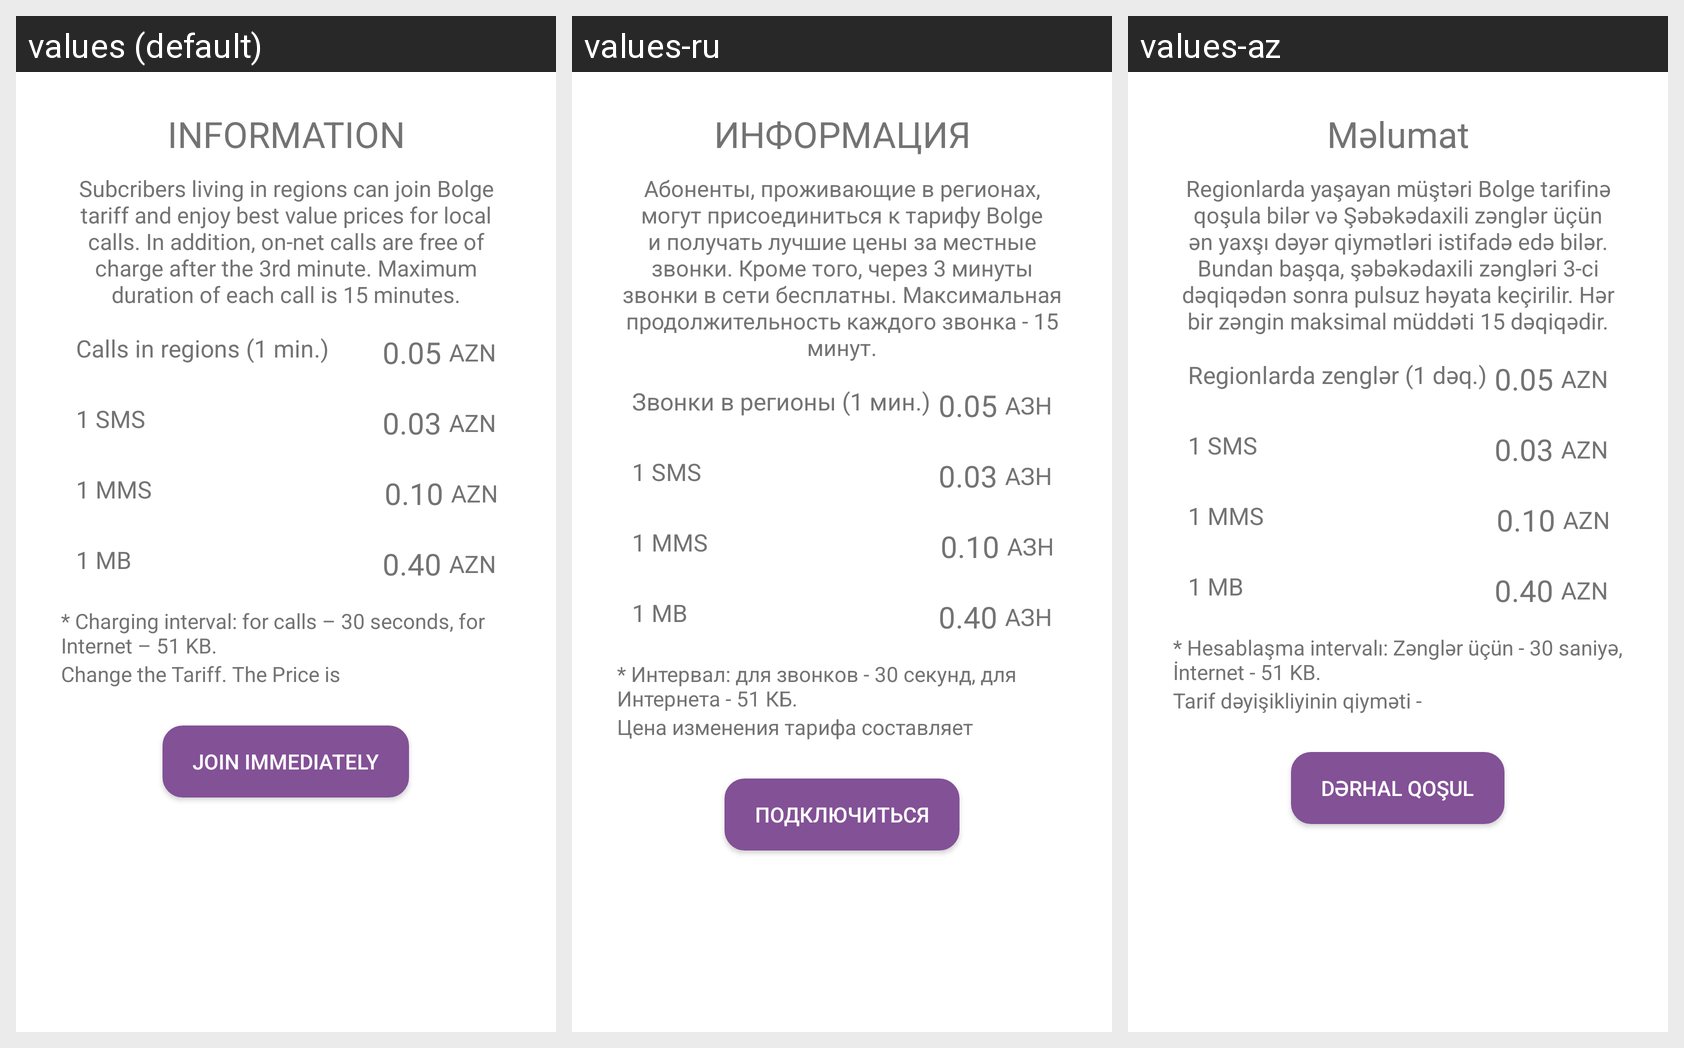

Translations of the strings shown on this Android screen, per locale in the grid:
Android screen res/layout/fragment_tariff_bolge.xml rendered under 3 locales, left to right: values (default), values-ru, values-az. Device: Nexus 5 (rendered at 1080×1920; each locale shown at half size, 540×960, under a caption strip naming it); theme AppTheme.
Strings drawn on this screen, with the default value and each locale's value (text and hints the layout hard-codes, and strings that could not be matched under every locale, appear in the picture but are not listed):

Umelumat
  values: INFORMATION
  values-ru: ИНФОРМАЦИЯ
  values-az: Məlumat

TariffDesWebBolge
  values: Subcribers living in regions can join Bolge tariff and enjoy best value prices for local calls. In addition, on-net calls are free of charge after the 3rd minute. Maximum duration of each call is 15 minutes.
  values-ru: Абоненты, проживающие в регионах, могут присоединиться к тарифу Bolge и получать лучшие цены за местные звонки. Кроме того, через 3 минуты звонки в сети бесплатны. Максимальная продолжительность каждого звонка - 15 минут.
  values-az: Regionlarda yaşayan müştəri Bolge tarifinə qoşula bilər və Şəbəkədaxili zənglər üçün ən yaxşı dəyər qiymətləri istifadə edə bilər. Bundan başqa, şəbəkədaxili zəngləri 3-ci dəqiqədən sonra pulsuz həyata keçirilir. Hər bir zəngin maksimal müddəti 15 dəqiqədir.

bolgedeZeng
  values: Calls in regions (1 min.)
  values-ru: Звонки в регионы (1 мин.)
  values-az: Regionlarda zenglər (1 dəq.)

qepik
  values: AZN
  values-ru: АЗН
  values-az: AZN

intervalBolge
  values: * Charging interval: for calls – 30 seconds, for Internet – 51 KB.
  values-ru: * Интервал: для звонков - 30 секунд, для Интернета - 51 КБ.
  values-az: * Hesablaşma intervalı: Zənglər üçün - 30 saniyə, İnternet - 51 KB.

azercelimTarifQiymeti
  values: Change the Tariff. The Price is
  values-ru: Цена изменения тарифа составляет
  values-az: Tarif dəyişikliyinin qiyməti -

derhalQosulma
  values: Join Immediately
  values-ru: Подключиться
  values-az: Dərhal qoşul
